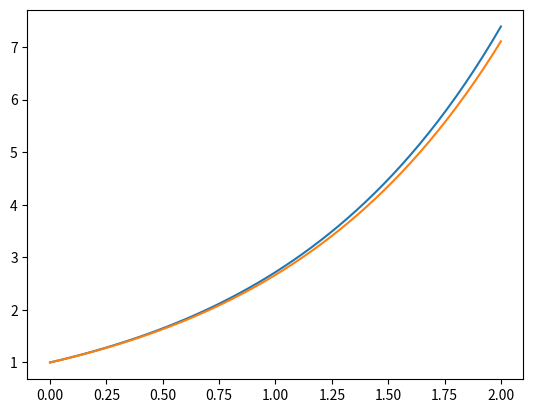

Generate this figure with matplotlib:
#Exerise E.30: Implement a 2nd-order Runge-Kutta; function


import numpy as np
import matplotlib.pyplot as plt

def RungeKutta(f, U0, T, n):
	t = np.zeros(n+1) #t and k as arrays
	u = np.zeros(n+1)  # u[k] is the solution at time t[k]
	u[0] = U0 #initial u value set as first element in u array
	t[0] = 0 #initial t value set as first element in t array
	dt = T/float(n) #difference in t[k] and t[k+1] value
	for k in range(n): #generates u and t coordinates using Runge Kutta approximation
		t[k+1] = t[k] + dt
		k1 = dt * f(u[k], t[k])
		k2 = dt * f(u[k] + 0.5*k1, t[k] + 0.5*dt)
		u[k+1] = u[k] + dt*f(u[k], t[k])
	return u, t

def f(x, t):
	return x

def expo(t): #exact solution
	return np.exp(t)

U0 = 1 #initial value
T = 2 #t max
n = 50 #spacing

a, t = RungeKutta(f, U0, T, n) #u and t coordinates in variables a and t for plot
b = expo(t) # exact function coordinate in variable b for plot
plt.plot(t, b) #plotting exact
plt.plot(t, a) #plotting approximate
plt.show()

"""
terminal >>

"""
